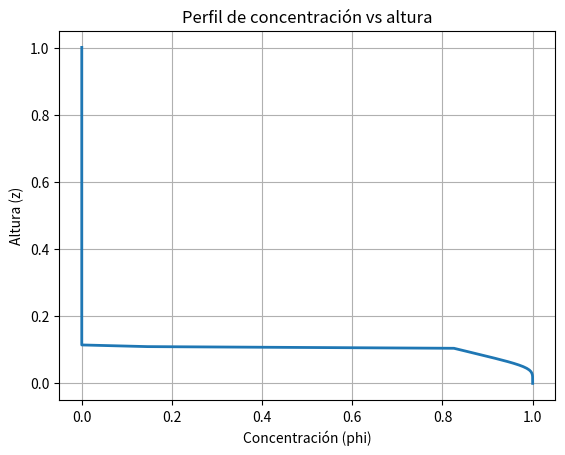

Source code (Python):
import numpy as np
import matplotlib.pyplot as plt


rv      = 5.0
T_end  = 2.0
largo  = 1.0
phi_hat = 0.238 # esto al ojo. Puede mejorar

# opt=0: área fija, opt=1: área variable
opt = 0

def fbk(phi: float):
    """fbk(phi) = phi*exp(-rv*phi) - phi*exp(-rv), con corte fuera (0,phi_max)."""
    if (phi <= 0.0) or (phi >= 1.0):
        return 0.0
    return phi * np.exp(-rv * phi) - phi * np.exp(-rv)


def Area(z: float, opt: int):
    """Área transversal: variable si opt=1, constante (=1) si opt=0."""
    pp = 1.0 / 6.0
    qq = 0.5
    if opt == 1:
        return ((pp + qq * z) / (pp + qq)) ** (1.0 / qq)
    elif opt == 0:
        return 1.0
    else:
        raise ValueError("opt debe ser 0 (fija) o 1 (variable)")


def fbk_prime(phi: np.ndarray):
    return np.exp(-rv*phi)*(1.0 - rv*phi) - np.exp(-rv)

def CFL(dz):
    cfl = 0.9
    amax = abs(1.0 - np.exp(-rv))
    return cfl * dz / amax



def Flujo(phi1: float, phi2: float):
    """
    Flujo tipo Godunov (forma min/max + punto crítico phi_hat),
    tal cual en Fortran.
    """
    if phi1 < phi2:
        return min(fbk(phi1), fbk(phi2))
    elif (phi_hat - phi1) * (phi_hat - phi2) < 0.0:
        return fbk(phi_hat)
    else:
        return max(fbk(phi1), fbk(phi2))


def Method(nc: int, opt: int = 0):
    """
    Devuelve: phi (incluye ghost), dz, dt, Abound, Ac
    """
    # arreglos 0..nc+1
    phi = np.zeros(nc + 2, dtype=float)
    F   = np.zeros(nc + 2, dtype=float)

    phi[1:nc+1] = 0.1
    phi[0] = 0.0
    phi[nc+1] = 1.0

    dz = largo / float(nc)
    z_plot = np.linspace(-dz/2, largo + dz/2, nc + 2)

    Abound = np.zeros(nc + 1, dtype=float)
    Ac     = np.zeros(nc + 1, dtype=float)

    # puntos z para Abound(j): z = -j*dz + largo
    for j in range(1, nc + 1):
        z = -j * dz + largo
        Abound[j] = Area(z, opt)

    # puntos z para Ac(j): z = -(j-0.5)*dz + largo
    for j in range(1, nc + 1):
        z = -(j - 0.5) * dz + largo
        Ac[j] = Area(z, opt)

    Ac[0] = 1.0
    dt = CFL(dz)

    t = 0.0

    plt.ion()
    fig, ax = plt.subplots()
    line, = ax.plot(np.flip(phi), z_plot, lw=2)     # x = concentración (phi), y = altura (z)
    ax.set_xlabel("Concentración (phi)")
    ax.set_ylabel("Altura (z)")
    ax.set_title("Perfil de concentración vs altura")
    ax.grid(True)

    plot_every = 10
    it = 0
    
    while t <= T_end:
        # Flujos en interfaces (j=1..nc): F(j)=Flujo(phi(j),phi(j+1))
        for j in range(1, nc + 1):
            F[j] = Flujo(phi[j], phi[j + 1])

        # ghosts por copia (no-gradient)
        phi[0]    = 0.0
        phi[nc+1] = 1.0

        # flujo cero en bordes (batch)
        F[0]      = 0.0
        F[nc+1]   = 0.0

        # phi(j) = phi(j) - (1/Abound(j))*(dt/dz)*(Ac(j)*F(j)-Ac(j-1)*F(j-1))
        for j in range(1, nc + 1):
            phi[j] = phi[j] - (1.0 / Abound[j]) * (dt / dz) * (Ac[j] * F[j] - Ac[j - 1] * F[j - 1])

        t = t + dt
        it = it + 1

        if it % plot_every == 0:
            line.set_xdata(np.flip(phi))
            line.set_ydata(z_plot)
            ax.relim()
            ax.autoscale_view()
            plt.pause(0.2)

    plt.ioff()
    plt.show()

    return phi, dz, dt, Abound, Ac


nc = 200
print(nc)
phi, dz, dt, Abound, Ac = Method(nc, opt=opt)


